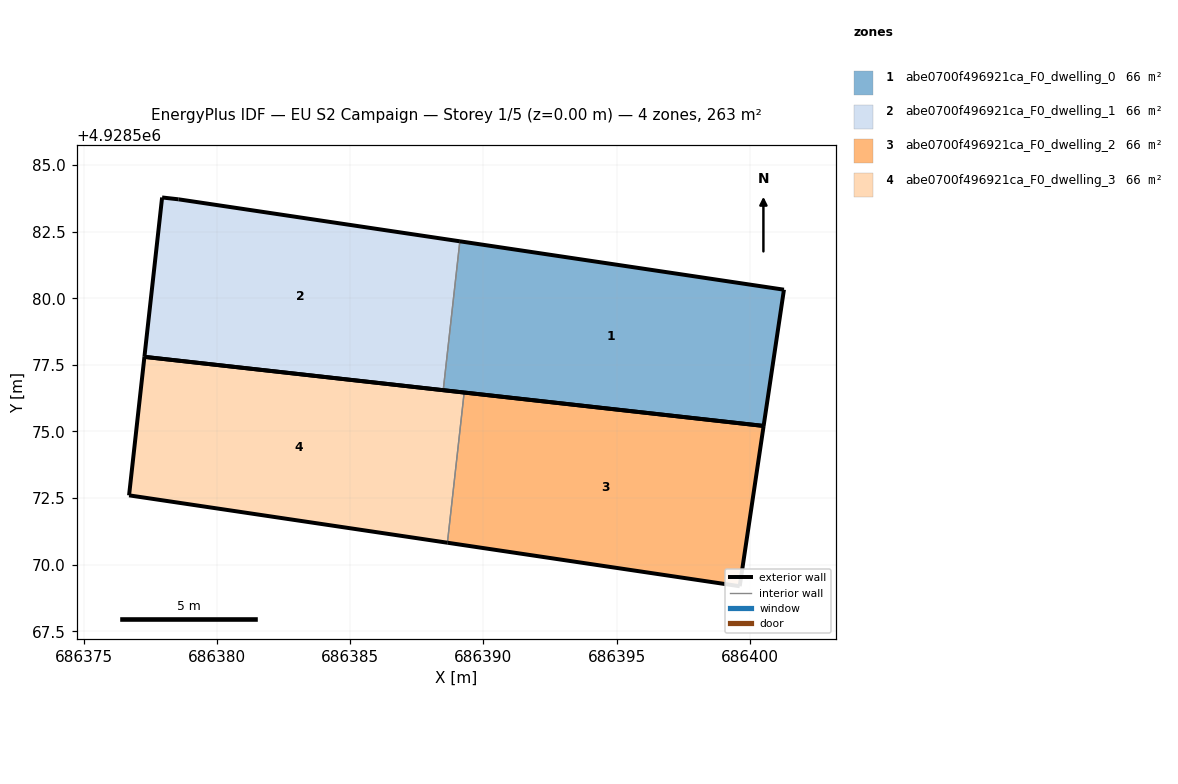
=== STOREY PLAN SPEC (per zone: floor XY polygon, exterior-wall plan segments, windows/doors) ===
zone 1: abe0700f496921ca_F0_dwelling_0  (65.8 m²)
  floor: (686400.52, 4928575.21) (686401.28, 4928580.32) (686389.12, 4928582.14) (686388.50, 4928576.55)
  exterior wall: (686401.28, 4928580.32) – (686400.52, 4928575.21)  [5.2 m]
  exterior wall: (686400.52, 4928575.21) – (686388.50, 4928576.55)  [12.1 m]
  exterior wall: (686389.12, 4928582.14) – (686401.28, 4928580.32)  [12.3 m]
  interior walls: 1
zone 2: abe0700f496921ca_F0_dwelling_1  (65.8 m²)
  floor: (686388.50, 4928576.55) (686389.12, 4928582.14) (686378.56, 4928583.71) (686377.94, 4928583.78) (686377.28, 4928577.80)
  exterior wall: (686378.56, 4928583.71) – (686389.12, 4928582.14)  [10.7 m]
  exterior wall: (686388.50, 4928576.55) – (686377.28, 4928577.80)  [11.3 m]
  exterior wall: (686377.28, 4928577.80) – (686377.94, 4928583.78)  [6.0 m]
  exterior wall: (686377.94, 4928583.78) – (686378.56, 4928583.71)  [0.6 m]
  interior walls: 1
zone 3: abe0700f496921ca_F0_dwelling_2  (65.8 m²)
  floor: (686399.62, 4928569.19) (686400.52, 4928575.21) (686389.28, 4928576.46) (686388.65, 4928570.83)
  exterior wall: (686400.52, 4928575.21) – (686399.62, 4928569.19)  [6.1 m]
  exterior wall: (686399.62, 4928569.19) – (686388.65, 4928570.83)  [11.1 m]
  exterior wall: (686389.28, 4928576.46) – (686400.52, 4928575.21)  [11.3 m]
  interior walls: 1
zone 4: abe0700f496921ca_F0_dwelling_3  (65.8 m²)
  floor: (686388.65, 4928570.83) (686389.28, 4928576.46) (686377.28, 4928577.80) (686376.70, 4928572.60)
  exterior wall: (686388.65, 4928570.83) – (686376.70, 4928572.60)  [12.1 m]
  exterior wall: (686376.70, 4928572.60) – (686377.28, 4928577.80)  [5.2 m]
  exterior wall: (686377.28, 4928577.80) – (686389.28, 4928576.46)  [12.1 m]
  interior walls: 1

=== DERIVED (storey summary) ===
Building: EU S2 Campaign
Storey: 1 of 5  (floor level z = 0.00 m)
Storey gross floor area: 263.2 m²
Zones on this storey: 4
  - abe0700f496921ca_F0_dwelling_0: floor 65.8 m²; exterior wall 29.6 m (88.7 m²); WWR 0.0%
  - abe0700f496921ca_F0_dwelling_1: floor 65.8 m²; exterior wall 28.6 m (85.8 m²); WWR 0.0%
  - abe0700f496921ca_F0_dwelling_2: floor 65.8 m²; exterior wall 28.5 m (85.4 m²); WWR 0.0%
  - abe0700f496921ca_F0_dwelling_3: floor 65.8 m²; exterior wall 29.4 m (88.2 m²); WWR 0.0%
Zone adjacency (shared interzone walls):
  - abe0700f496921ca_F0_dwelling_0 ↔ abe0700f496921ca_F0_dwelling_1
  - abe0700f496921ca_F0_dwelling_2 ↔ abe0700f496921ca_F0_dwelling_3